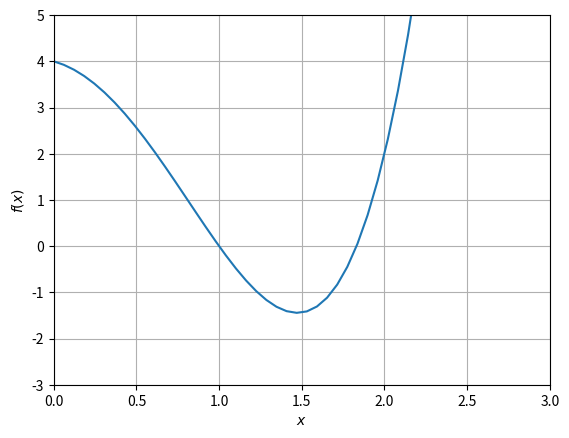

Write Python code to recreate this figure.
import numpy as np
import matplotlib.pyplot as plt

xmax = 3
n = 50
x = np.linspace(0,xmax,n)

y = [0 for i in range(n)]
for i in range(n):
    y[i]= x[i]**4 - 4*(x[i]**2) - x[i] + 4
    
plt.plot(x,y)
plt.xlabel("$x$")
plt.ylabel("$f(x)$")
plt.ylim(-3,5)
plt.xlim(0,3)
plt.grid()
plt.show()
